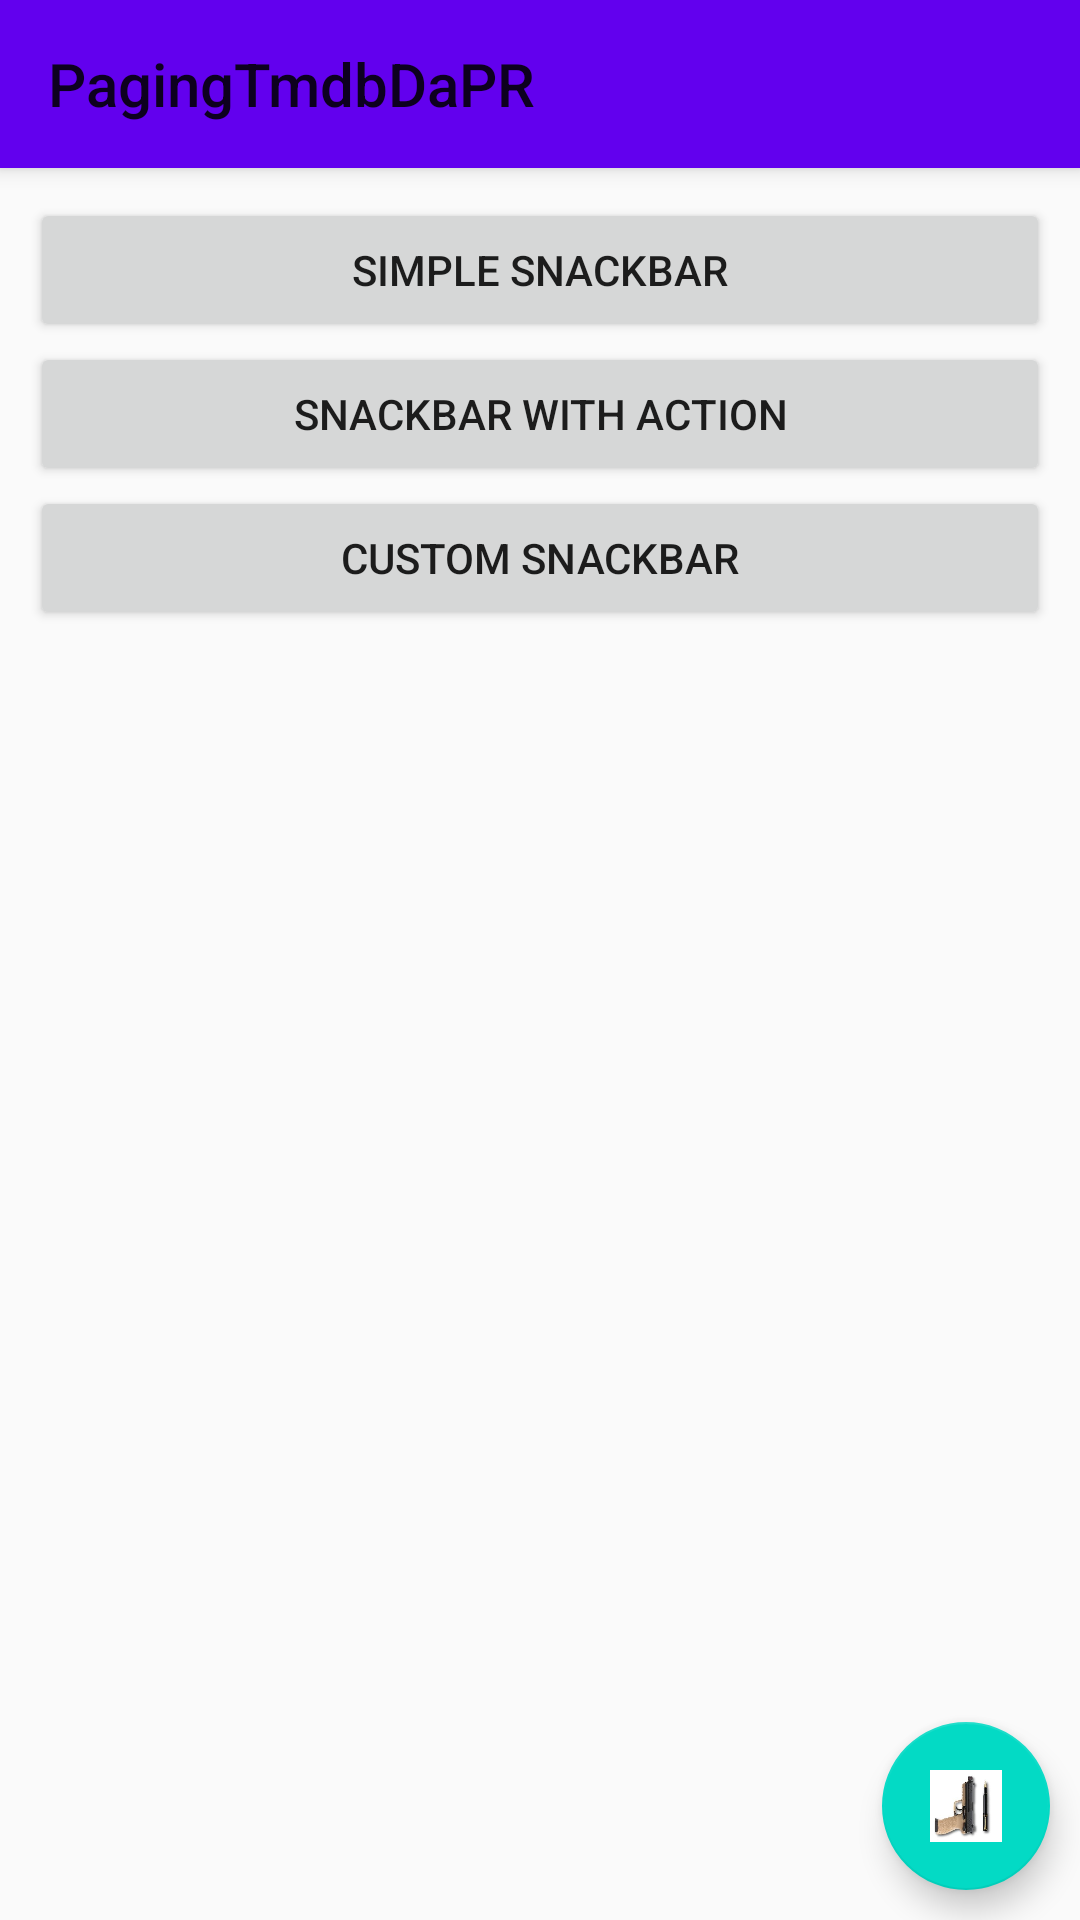

This screen was rendered from an Android layout file. Write that file and the resources it references.
<!-- AndroidManifest.xml: application theme AppTheme -->
<!-- res/layout/activity_snackbar_main.xml -->
<?xml version="1.0" encoding="utf-8"?>
<androidx.coordinatorlayout.widget.CoordinatorLayout xmlns:android="http://schemas.android.com/apk/res/android"
    xmlns:app="http://schemas.android.com/apk/res-auto"
    android:id="@+id/coordinatorLayout"
    android:layout_width="match_parent"
    android:layout_height="match_parent"
    android:fitsSystemWindows="true"
    android:orientation="vertical">

    <com.google.android.material.appbar.AppBarLayout
        android:layout_width="match_parent"
        android:layout_height="wrap_content"
        android:background="?attr/colorPrimary">

        <androidx.appcompat.widget.Toolbar
            android:id="@+id/toolbar"
            android:layout_width="match_parent"
            android:layout_height="?attr/actionBarSize"
            app:title="@string/app_name"
            app:popupTheme="@style/ThemeOverlay.AppCompat.Light">

        </androidx.appcompat.widget.Toolbar>
    </com.google.android.material.appbar.AppBarLayout>


    <include layout="@layout/activity_snackbar_content"></include>

    <com.google.android.material.floatingactionbutton.FloatingActionButton
        android:layout_width="wrap_content"
        android:layout_height="wrap_content"
        android:layout_gravity="bottom|right"
        android:layout_margin="10dp"
        android:src="@drawable/icona" />

</androidx.coordinatorlayout.widget.CoordinatorLayout>
<!-- res/layout/activity_snackbar_content.xml (included above) -->
<?xml version="1.0" encoding="utf-8"?>
<LinearLayout xmlns:android="http://schemas.android.com/apk/res/android"
    xmlns:app="http://schemas.android.com/apk/res-auto"
    app:layout_behavior="@string/appbar_scrolling_view_behavior"
    android:layout_width="match_parent"
    android:layout_height="wrap_content"
    android:padding="10dp"
    android:orientation="vertical">


    <Button
        android:layout_width="match_parent"
        android:layout_height="wrap_content"
        android:text="Simple Snackbar"
        android:onClick="simplySnackbar"/>

    <Button
        android:layout_width="match_parent"
        android:layout_height="wrap_content"
        android:onClick="snackbarWithAction"
        android:text="Snackbar with Action"/>

    <Button
        android:layout_width="match_parent"
        android:layout_height="wrap_content"
        android:onClick="customSnackbar"
        android:text="Custom Snackbar"/>


</LinearLayout>
<!-- resources referenced by this layout -->
<resources>
  <!-- drawable icona: jpg bitmap (drawable, 7979 bytes) -->
  <string name="app_name">PagingTmdbDaPR</string>
  <style name="AppTheme" parent="Theme.AppCompat.Light.DarkActionBar">
          
          <item name="colorPrimary">@color/colorPrimary</item>
          <item name="colorPrimaryDark">@color/colorPrimaryDark</item>
          <item name="colorAccent">@color/colorAccent</item>
      </style>
  <!-- not gathered from this repository: default colours our renderer supplied (Android Studio template values) -->
  <color name="colorPrimary">#FF6200EE</color>
  <color name="colorPrimaryDark">#FF3700B3</color>
  <color name="colorAccent">#FF03DAC5</color>
</resources>
